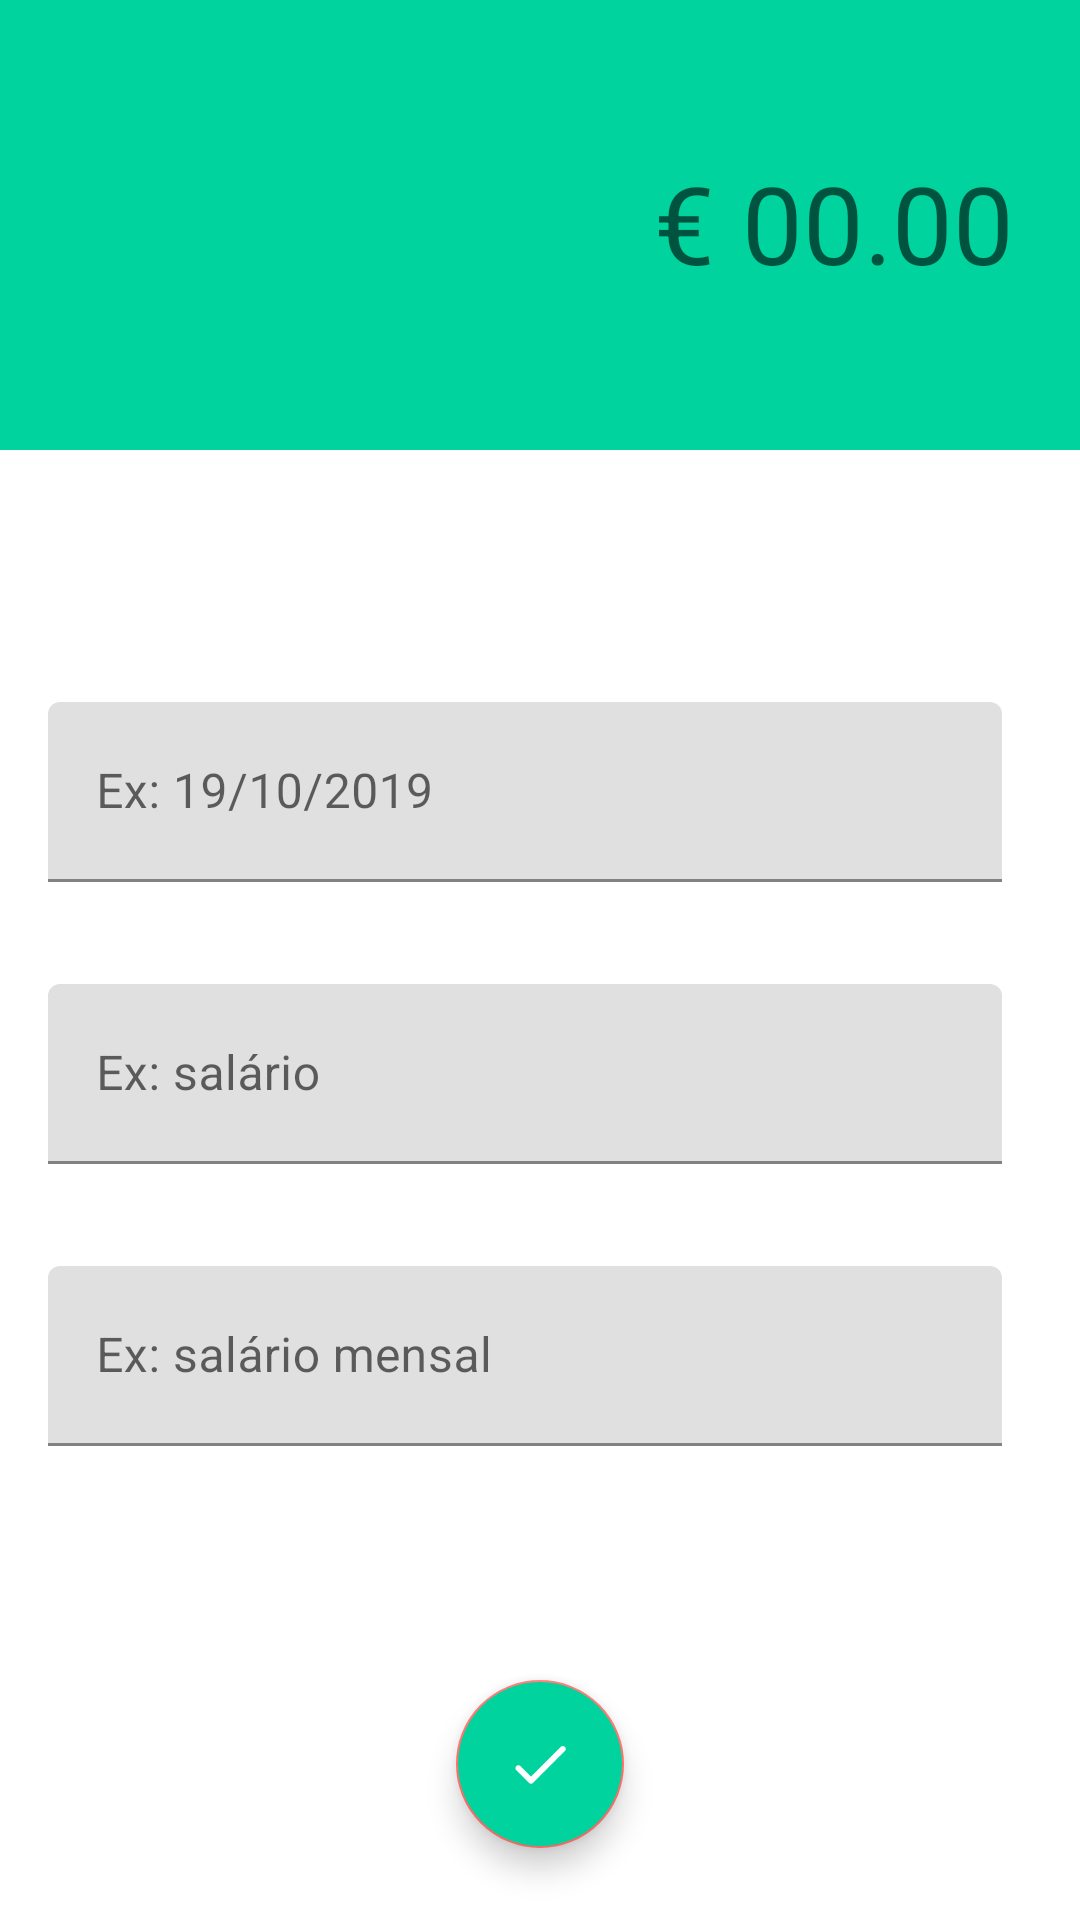

Android layout source for this screen:
<!-- AndroidManifest.xml: application theme Theme.Organizze -->
<!-- res/layout/activity_received.xml -->
<?xml version="1.0" encoding="utf-8"?>
<androidx.constraintlayout.widget.ConstraintLayout xmlns:android="http://schemas.android.com/apk/res/android"
    xmlns:app="http://schemas.android.com/apk/res-auto"
    xmlns:tools="http://schemas.android.com/tools"
    android:layout_width="match_parent"
    android:layout_height="match_parent"
    tools:context=".activities.ReceivedActivity">

    <LinearLayout
        android:id="@+id/linearLayout"
        android:layout_width="match_parent"
        android:layout_height="150dp"
        android:background="@color/colorAccentReceived"
        app:layout_constraintEnd_toEndOf="parent"
        app:layout_constraintStart_toStartOf="parent"
        app:layout_constraintTop_toTopOf="parent">

        <EditText
            android:id="@+id/editText_received"
            android:layout_width="match_parent"
            android:layout_height="wrap_content"
            android:background="@android:color/transparent"
            android:inputType="numberDecimal"
            android:paddingTop="50dp"
            android:paddingEnd="22dp"
            android:hint="€ 00.00"
            android:textAlignment="textEnd"
            android:textColor="@color/white"
            android:textSize="36sp" />

    </LinearLayout>

    <LinearLayout
        android:layout_width="match_parent"
        android:layout_height="0dp"
        android:orientation="vertical"
        android:paddingLeft="16dp"
        android:paddingTop="50dp"
        android:paddingRight="26dp"
        android:paddingBottom="50dp"
        app:layout_constraintEnd_toEndOf="parent"
        app:layout_constraintStart_toStartOf="parent"
        app:layout_constraintTop_toBottomOf="@+id/linearLayout">

        <com.google.android.material.textfield.TextInputLayout
            android:paddingTop="16dp"
            android:layout_width="match_parent"
            android:layout_height="wrap_content">

            <com.google.android.material.textfield.TextInputEditText
                android:id="@+id/editText_receivedDate"
                android:layout_width="match_parent"
                android:layout_height="60dp"
                android:layout_marginTop="18dp"
                android:hint="Ex: 19/10/2019"
                android:inputType="datetime" />

        </com.google.android.material.textfield.TextInputLayout>

        <com.google.android.material.textfield.TextInputLayout
            android:paddingTop="16dp"
            android:layout_width="match_parent"
            android:layout_height="wrap_content">

            <com.google.android.material.textfield.TextInputEditText
                android:id="@+id/editText_receivedCategory"
                android:layout_width="match_parent"
                android:layout_height="60dp"
                android:layout_marginTop="18dp"
                android:hint="Ex: salário"
                android:inputType="textAutoCorrect" />
        </com.google.android.material.textfield.TextInputLayout>

        <com.google.android.material.textfield.TextInputLayout
            android:paddingTop="16dp"
            android:layout_width="match_parent"
            android:layout_height="wrap_content">

            <com.google.android.material.textfield.TextInputEditText
                android:id="@+id/editText_receivedDescription"
                android:layout_width="match_parent"
                android:layout_height="60dp"
                android:layout_marginTop="18dp"
                android:hint="Ex: salário mensal"
                android:inputType="textAutoCorrect" />
        </com.google.android.material.textfield.TextInputLayout>
    </LinearLayout>

    <com.google.android.material.floatingactionbutton.FloatingActionButton
        android:id="@+id/fab_receivedDone"
        android:layout_width="wrap_content"
        android:layout_height="wrap_content"
        android:layout_marginBottom="24dp"
        android:clickable="true"
        android:focusable="true"
        android:src="@drawable/ic_done"
        android:backgroundTint="@color/colorAccentReceived"
        app:layout_constraintBottom_toBottomOf="parent"
        app:layout_constraintEnd_toEndOf="parent"
        app:layout_constraintStart_toStartOf="parent"
        tools:ignore="ContentDescription" />


</androidx.constraintlayout.widget.ConstraintLayout>
<!-- resources referenced by this layout -->
<resources>
  <color name="colorAccentReceived">#00D39E</color>
  <color name="white">#FFFFFFFF</color>
  <!-- drawable ic_done (drawable) -->
  <vector
      android:autoMirrored="true"
      android:height="24dp"
      android:tint="#FFFFFF"
      android:viewportHeight="24"
      android:viewportWidth="24"
      android:width="24dp"
      xmlns:android="http://schemas.android.com/apk/res/android">
      <path android:fillColor="@color/white" android:pathData="M9,16.2l-3.5,-3.5c-0.39,-0.39 -1.01,-0.39 -1.4,0 -0.39,0.39 -0.39,1.01 0,1.4l4.19,4.19c0.39,0.39 1.02,0.39 1.41,0L20.3,7.7c0.39,-0.39 0.39,-1.01 0,-1.4 -0.39,-0.39 -1.01,-0.39 -1.4,0L9,16.2z"/>
  </vector>
  <style name="Theme.Organizze" parent="Theme.MaterialComponents.Light.DarkActionBar">
          
          <item name="colorPrimary">@color/purple_500</item>
          <item name="colorPrimaryVariant">@color/purple_700</item>
          <item name="colorOnPrimary">@color/white</item>
          
          <item name="colorSecondary">@color/teal_200</item>
          <item name="colorSecondaryVariant">@color/teal_700</item>
          <item name="colorOnSecondary">#FFFFFF</item>
          
          <item name="android:statusBarColor">?attr/colorPrimaryVariant</item>
          
      </style>
  <color name="purple_500">#01C7D2</color>
  <color name="purple_700">#00B2BC</color>
  <color name="teal_200">#FF706A</color>
  <color name="teal_700">#FF018786</color>
</resources>
